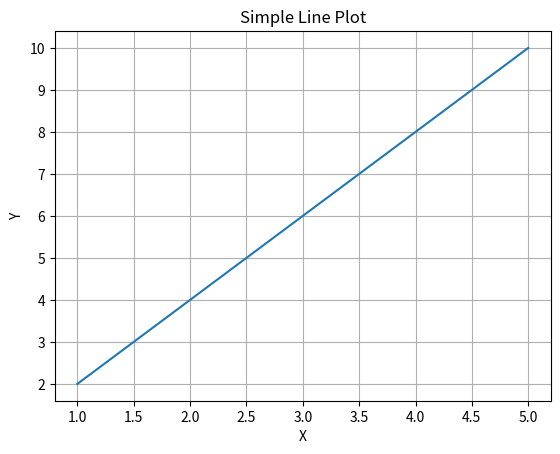

Source code (Python):
import matplotlib.pyplot as plt

x = [1, 2, 3, 4, 5]
y = [2, 4, 6, 8, 10]

plt.plot(x, y)

plt.title("Simple Line Plot")
plt.xlabel("X")
plt.ylabel("Y")

plt.grid(True)

plt.show()
